3-way image classification set "data_split" from GitHub (setiawanadekaputrajaya/Klasifikasi_Penyakit-Daun-Padi); label vocabulary: bacterial leaf blight, brown spot, leaf scald.

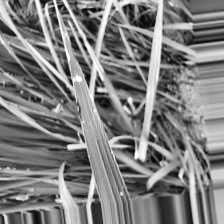
Label: brown spot

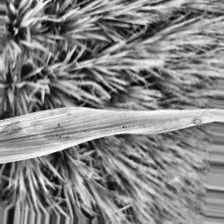
Label: bacterial leaf blight

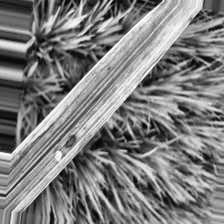
Label: bacterial leaf blight

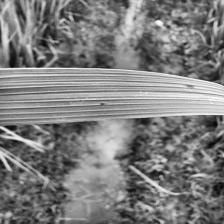
Label: brown spot

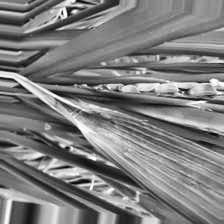
Label: leaf scald

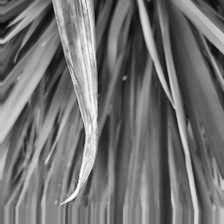
Label: leaf scald
